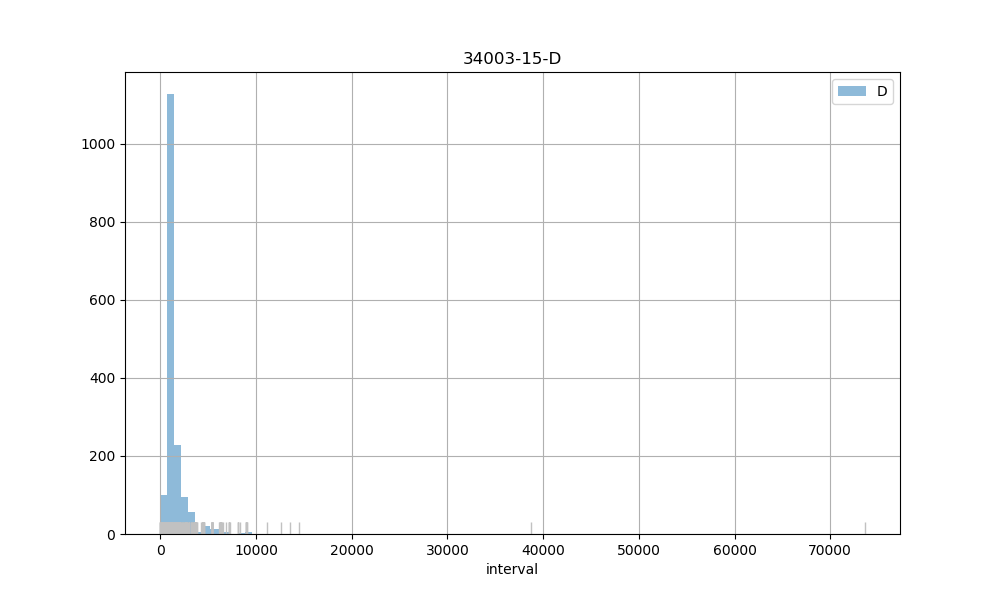

The table this chart was drawn from, first rows:
count, 1680.00
mean, 1483
std, 2374
min, 3.00
25%, 891
50%, 909
75%, 1762
max, 73607
